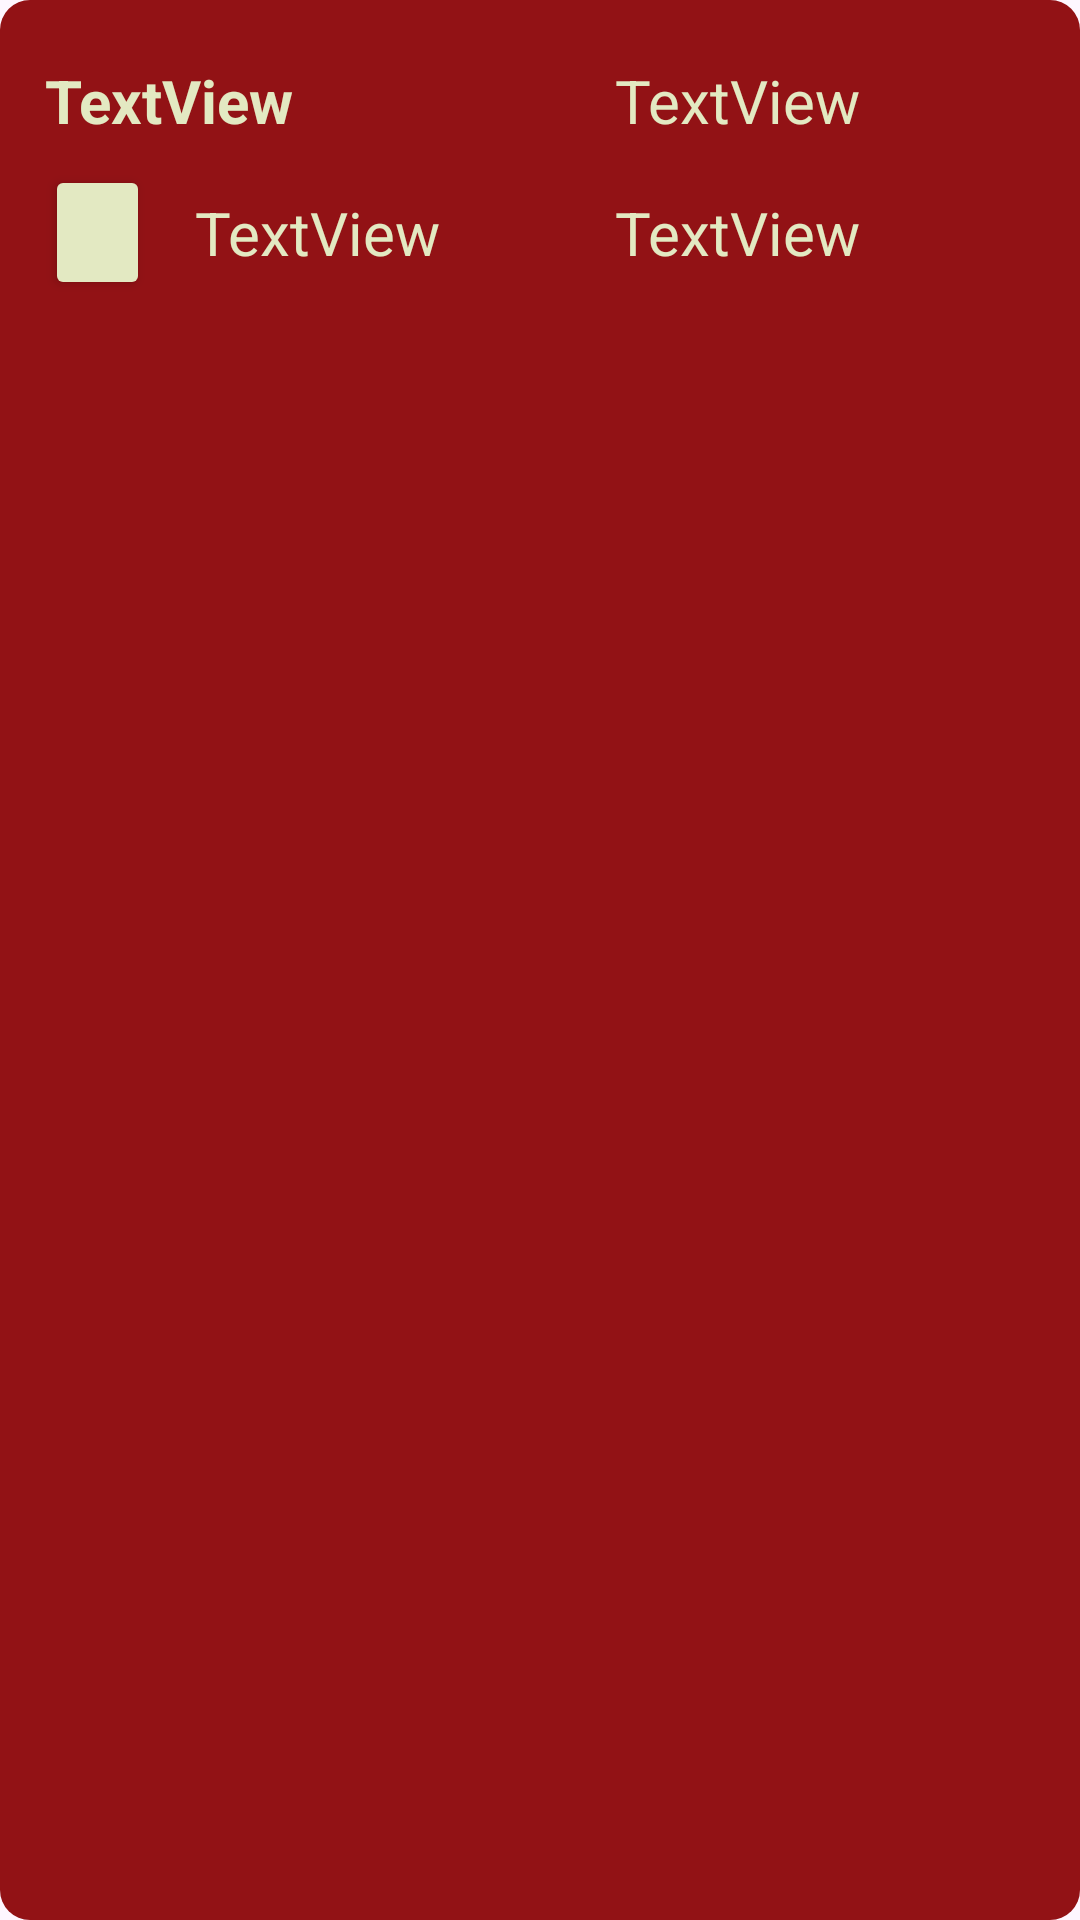

Android layout source for this screen:
<!-- AndroidManifest.xml: application theme Theme.Animetracker -->
<!-- res/layout/manga_in_list.xml -->
<?xml version="1.0" encoding="utf-8"?>
<LinearLayout xmlns:android="http://schemas.android.com/apk/res/android"
    android:orientation="vertical"
    android:layout_width="match_parent"
    android:background="@drawable/rectangle_manga"
    android:layout_marginVertical="10dp"
    android:layout_marginHorizontal="10dp"
    android:layout_height="wrap_content">

    <LinearLayout
        android:orientation="horizontal"
        android:layout_width="410dp"
        android:layout_marginTop="15dp"
        android:layout_height="40dp">

        <TextView
            android:id="@+id/mangaTitle"
            android:layout_width="190dp"
            android:layout_marginLeft="15dp"
            android:layout_height="30dp"
            android:textColor="#e3e9c2"
            android:textStyle="bold"
            android:textSize="20dp"
            android:layout_gravity="center"
            android:text="TextView" />

        <TextView
            android:id="@+id/mangaScore"
            android:layout_marginRight="15dp"
            android:textColor="#e3e9c2"
            android:textSize="20dp"

            android:layout_width="190dp"
            android:layout_gravity="center"
            android:layout_height="30dp"
            android:text="TextView" />

    </LinearLayout>


    <LinearLayout
        android:orientation="horizontal"
        android:layout_width="410dp"
        android:layout_marginBottom="15dp"

        android:layout_height="45dp">
        <Button
            android:id="@+id/edit_button"
            android:layout_marginLeft="15dp"
            android:layout_width="35dp"
            android:drawableTop="@drawable/ic_edit"
            android:layout_gravity="center"
            android:textColor="#e3e9c2"
            android:backgroundTint="#e3e9c2"
            android:layout_height="45dp" />
        <TextView
            android:id="@+id/mangaStatus"
            android:layout_width="140dp"
            android:textColor="#e3e9c2"
            android:textSize="20dp"

            android:layout_marginLeft="15dp"
            android:layout_gravity="center"
            android:layout_height="wrap_content"
            android:text="TextView" />

        <TextView
            android:id="@+id/mangaProgress"
            android:layout_width="match_parent"
            android:layout_marginRight="15dp"
            android:textSize="20dp"

            android:layout_gravity="center"
            android:textColor="#e3e9c2"

            android:layout_height="wrap_content"
            android:text="TextView" />

    </LinearLayout>


</LinearLayout>
<!-- resources referenced by this layout -->
<resources>
  <!-- drawable rectangle_manga (drawable) -->
  <?xml version="1.0" encoding="utf-8"?>
  <shape xmlns:android="http://schemas.android.com/apk/res/android" android:shape="rectangle">
      
      <solid android:color="#921215" />
  
      
      <corners android:radius="10dp" />
  
      
      
  </shape>
  <style name="Theme.Animetracker" parent="Base.Theme.Animetracker" />
  <style name="Base.Theme.Animetracker" parent="Theme.Material3.DayNight.NoActionBar">
          
          
      </style>
</resources>
